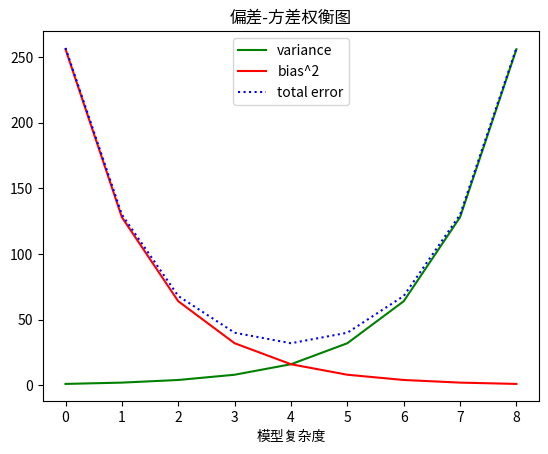

Source code (Python):
# -*- coding: utf-8 -*-
"""
Created on Sat Jul 14 09:48:44 2018

画线形图

[redacted]
"""

from matplotlib import pyplot as plt
variance =[1,2,4,8,16,32,64,128,256]
bias_squared=[256,128,64,32,16,8,4,2,1]
total_error=[x+y for x,y in zip(variance,bias_squared)]
xs=[i for i,_ in enumerate(variance)]

#可以多次调用plt.plot，以便在一个图上显示多个序列
plt.plot(xs,variance,'g-',label='variance')            #绿色实线
plt.plot(xs,bias_squared,'r-',label='bias^2')          #红色点虚线
plt.plot(xs,total_error,'b:',label='total error')     #蓝色点线


#因为已经对每个序列都指派了标记，所以可以自由的布置图例，loc=9指的是“顶部中央”
plt.legend(loc=9)
plt.xlabel("模型复杂度")
plt.title("偏差-方差权衡图")
plt.show()